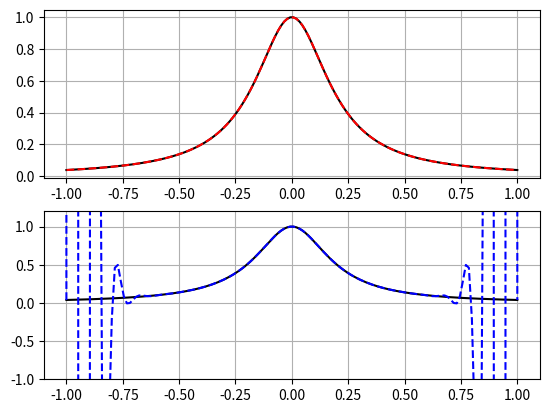

Write the Python code that produced this figure.
import math
from typing import List, Tuple

from matplotlib import pyplot as plt
from scipy.interpolate import barycentric_interpolate
import numpy as np

def chebyshev_nodes(
        n: int, 
        interval: Tuple[float, float]=(-1, 1)
        ) -> List[float]:
    a0 = (1 / 2) * (interval[0] + interval[1])
    a1 = (1 / 2) * (interval[1] - interval[0])
    f = lambda k: math.cos(math.pi * (2 * k - 1) / (2 * n))
    
    return [a0 + a1 * f(k) for k in range(1, n + 1)]

def runge_function(x: float) -> float:
    return 1 / (1 + 25 * x * x)


# Number of datapoints (nodes) to sample from
node_count = 40

spaced_x = np.array(chebyshev_nodes(node_count))
uniform_x = np.linspace(-1, 1, node_count)

interp_cheb_x = np.linspace(min(spaced_x), max(spaced_x), 150)
interp_uniform_x = np.linspace(min(uniform_x), max(uniform_x), 150)
actual_x = np.linspace(-1, 1, 150)

chebyshev_y = barycentric_interpolate(spaced_x, runge_function(spaced_x), interp_cheb_x)
uniform_y = barycentric_interpolate(uniform_x, runge_function(uniform_x), interp_uniform_x)
actual_y = runge_function(actual_x)

# Plotting code
fig, (ax1, ax2) = plt.subplots(nrows=2)

ax1.plot(actual_x, actual_y, 'k')
ax1.plot(interp_cheb_x, chebyshev_y, '--r')
ax2.plot(actual_x, actual_y, 'k')
ax2.plot(interp_uniform_x, uniform_y, '--b')
ax2.set(ylim=(-1, 1.2))

ax1.grid()
ax2.grid()

plt.show()
